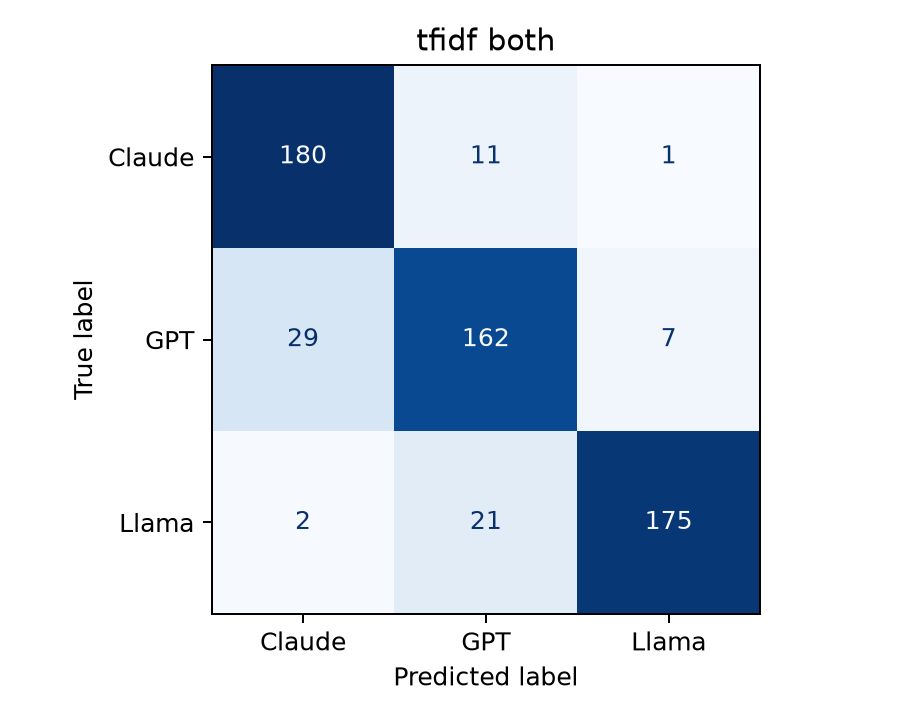

The table this chart was drawn from, first rows:
, Claude, GPT, Llama
Claude, 180, 11, 1
GPT, 29, 162, 7
Llama, 2, 21, 175
